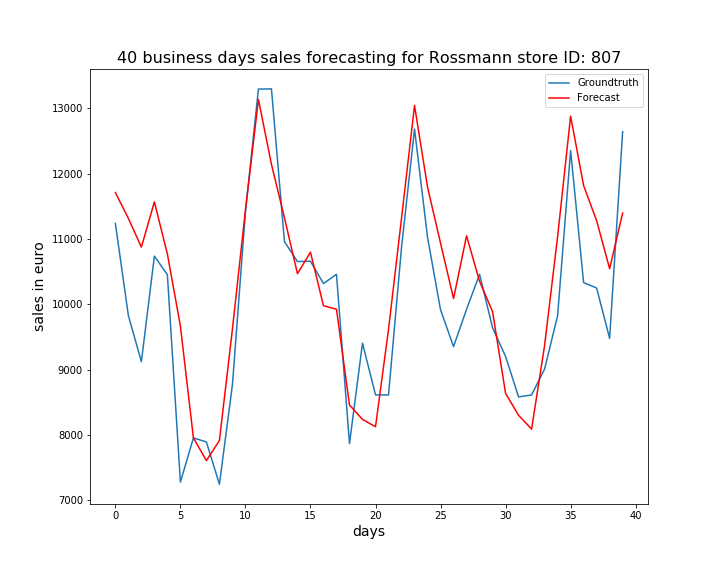

Data behind this chart, as committed beside it:
, ActualSales, Sales
0, 11237, 11710
1, 9826, 11314
2, 9120, 10874
3, 10736, 11566
4, 10451, 10768
5, 7277, 9667
6, 7953, 7954
7, 7891, 7606
8, 7244, 7914
9, 8767, 9618
10, 11415, 11440
11, 13293, 13134
12, 13296, 12141
13, 10958, 11323
14, 10653, 10467
15, 10658, 10797
16, 10316, 9977
17, 10457, 9922
18, 7867, 8458
19, 9403, 8236
20, 8612, 8124
21, 8610, 9612
22, 10868, 11317
23, 12681, 13042
24, 11024, 11793
25, 9915, 10934
26, 9351, 10086
27, 9921, 11047
28, 10458, 10351
29, 9640, 9886
30, 9200, 8634
31, 8580, 8299
32, 8611, 8088
33, 9008, 9369
34, 9824, 11032
35, 12352, 12878
36, 10331, 11816
37, 10248, 11279
38, 9477, 10544
39, 12640, 11395
